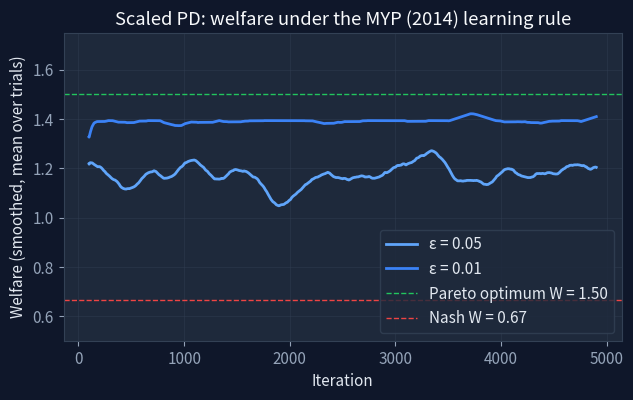

Reproduce this figure in Python. (Note: this script raises an exception after producing the figure.)
"""Scaled Prisoner's Dilemma under the Marden-Young-Pao (2014)
completely uncoupled payoff-based learning rule.

Reproduces the result used as Figure 2 of the blog post
"Pareto Optimality Without Communication".

Run:  python scaled_pd.py
Out:  welfare-plot.svg  (same directory as this script)
"""

from __future__ import annotations

import os
import random
from dataclasses import dataclass, field

import matplotlib.pyplot as plt
import numpy as np

# --- Scaled Prisoner's Dilemma payoff matrix -------------------------------
# Rows = action of agent 0, cols = action of agent 1.
# Action 0 = "A" (cooperate), Action 1 = "B" (defect).
# Payoffs taken from the post:
#   A,A -> (3/4, 3/4)      <- Pareto-optimal
#   A,B -> (0,   4/5)
#   B,A -> (4/5, 0)
#   B,B -> (1/3, 1/3)      <- unique pure Nash
PAYOFFS = np.array(
    [
        [[3 / 4, 3 / 4], [0.0, 4 / 5]],
        [[4 / 5, 0.0], [1 / 3, 1 / 3]],
    ]
)
N_AGENTS = 2
N_ACTIONS = 2


@dataclass
class Agent:
    """One agent running the content/discontent learning rule."""

    n_actions: int
    epsilon: float
    c: int
    benchmark_action: int = 0
    benchmark_payoff: float = 0.0
    mood: str = "C"  # "C" (content) or "D" (discontent)
    rng: random.Random = field(default_factory=random.Random)

    def choose_action(self) -> int:
        if self.mood == "D":
            return self.rng.randrange(self.n_actions)
        # Content: play benchmark with prob 1 - eps^c, else uniform over others.
        if self.rng.random() < 1.0 - self.epsilon ** self.c:
            return self.benchmark_action
        others = [a for a in range(self.n_actions) if a != self.benchmark_action]
        return self.rng.choice(others)

    def update(self, action: int, payoff: float) -> None:
        matches_benchmark = (
            action == self.benchmark_action
            and abs(payoff - self.benchmark_payoff) < 1e-12
        )
        if self.mood == "C" and matches_benchmark:
            return  # stay content, benchmark unchanged
        # Mismatch: set new benchmark, choose new mood probabilistically.
        self.benchmark_action = action
        self.benchmark_payoff = payoff
        accept_prob = self.epsilon ** (1.0 - payoff)
        self.mood = "C" if self.rng.random() < accept_prob else "D"


def run_simulation(epsilon: float, n_steps: int, seed: int) -> np.ndarray:
    rng = random.Random(seed)
    agents = [
        Agent(
            n_actions=N_ACTIONS,
            epsilon=epsilon,
            c=N_AGENTS,  # c >= n per the paper; smallest valid choice.
            rng=random.Random(rng.random()),
        )
        for _ in range(N_AGENTS)
    ]
    welfare = np.empty(n_steps, dtype=float)
    for t in range(n_steps):
        actions = [agent.choose_action() for agent in agents]
        payoffs = PAYOFFS[actions[0], actions[1]]  # shape (2,)
        for i, agent in enumerate(agents):
            agent.update(actions[i], float(payoffs[i]))
        welfare[t] = float(payoffs.sum())
    return welfare


def smooth(values: np.ndarray, window: int) -> np.ndarray:
    kernel = np.ones(window) / window
    return np.convolve(values, kernel, mode="valid")


def main() -> None:
    n_steps = 5000
    n_trials = 30
    window = 200

    epsilons = [0.05, 0.01]
    colors = {0.05: "#60a5fa", 0.01: "#3b82f6"}

    # --- Dark style to match the site palette ----------------------------
    plt.rcParams.update(
        {
            "figure.facecolor": "#0f172a",
            "axes.facecolor": "#1e293b",
            "axes.edgecolor": "#334155",
            "axes.labelcolor": "#e2e8f0",
            "axes.titlecolor": "#f8fafc",
            "xtick.color": "#94a3b8",
            "ytick.color": "#94a3b8",
            "grid.color": "#334155",
            "text.color": "#e2e8f0",
            "font.family": "sans-serif",
            "font.size": 11,
        }
    )

    fig, ax = plt.subplots(figsize=(7.2, 4.0), dpi=120)

    for eps in epsilons:
        trials = np.stack(
            [run_simulation(eps, n_steps, seed=s) for s in range(n_trials)]
        )
        mean_welfare = trials.mean(axis=0)
        smoothed = smooth(mean_welfare, window)
        x = np.arange(len(smoothed)) + window // 2
        ax.plot(x, smoothed, label=f"ε = {eps}", color=colors[eps], linewidth=2)

    pareto_welfare = 2 * (3 / 4)
    nash_welfare = 2 * (1 / 3)
    ax.axhline(pareto_welfare, color="#22c55e", linestyle="--", linewidth=1,
               label=f"Pareto optimum W = {pareto_welfare:.2f}")
    ax.axhline(nash_welfare, color="#ef4444", linestyle="--", linewidth=1,
               label=f"Nash W = {nash_welfare:.2f}")

    ax.set_xlabel("Iteration")
    ax.set_ylabel("Welfare (smoothed, mean over trials)")
    ax.set_title("Scaled PD: welfare under the MYP (2014) learning rule")
    ax.set_ylim(0.5, 1.75)
    ax.grid(True, alpha=0.4)
    ax.legend(loc="lower right", facecolor="#1e293b", edgecolor="#334155")

    out_path = os.path.join(os.path.dirname(os.path.abspath(__file__)), "welfare-plot.svg")
    fig.tight_layout()
    fig.savefig(out_path, format="svg", facecolor=fig.get_facecolor())
    print(f"wrote {out_path}")


if __name__ == "__main__":
    main()
